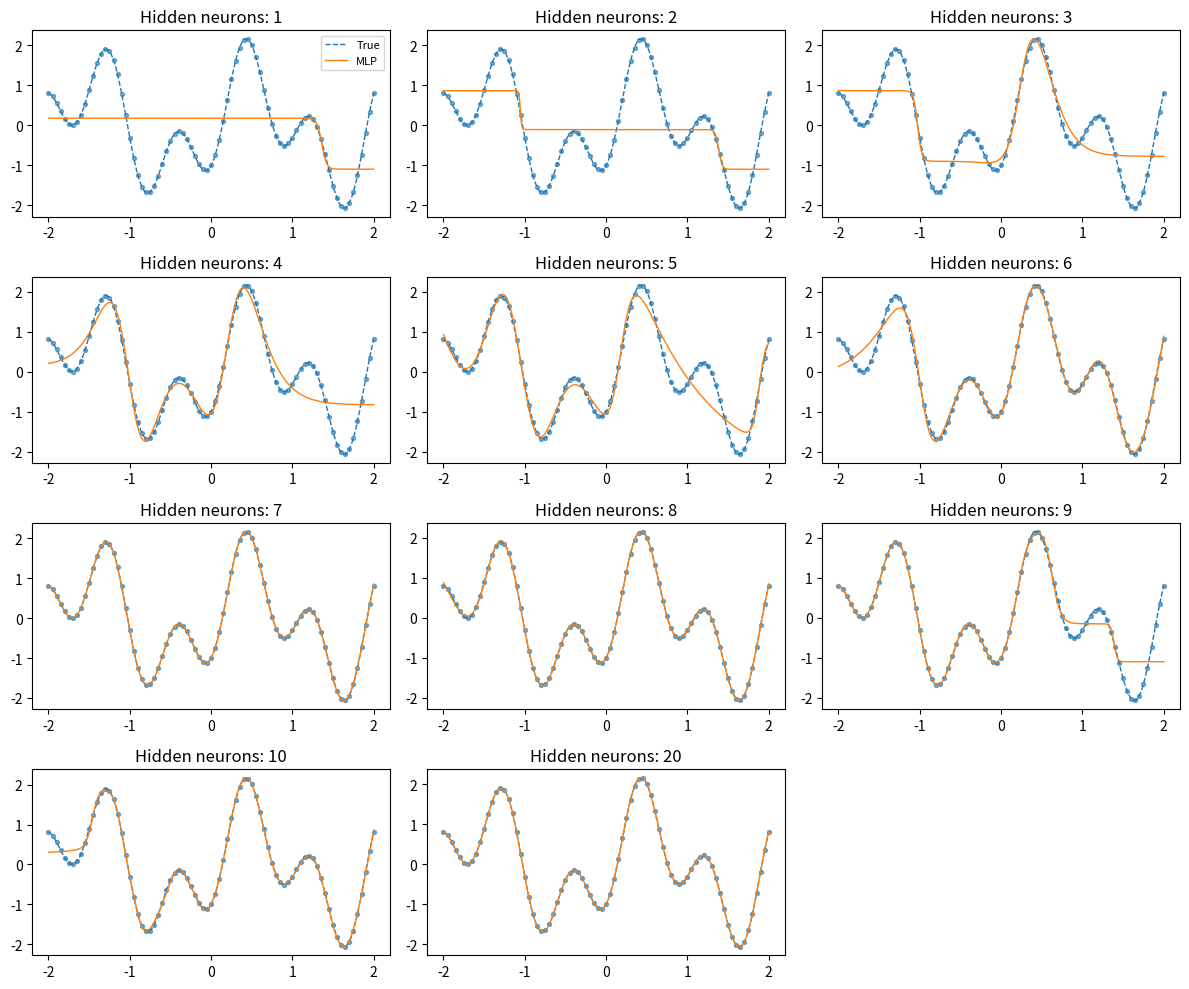

The script that saved this image:
import numpy as np
import matplotlib.pyplot as plt
from scipy.optimize import least_squares

# Reproducibility
np.random.seed(0)

# ---- Target function (corrected) ----
def target_fn(x):
    # x can be scalar or array
    return 1.2 * np.sin(np.pi * x) - np.cos(2.4 * np.pi * x)

# ---- Data ----
x_train = np.arange(-2.0, 2.0 + 1e-9, 0.05).reshape(-1, 1)   # step 0.05
y_train = target_fn(x_train).ravel()

x_test = np.arange(-2.0, 2.0 + 1e-9, 0.01).reshape(-1, 1)    # step 0.01
y_test = target_fn(x_test).ravel()

# ---- Forward pass for a 1-n-1 MLP (tanh hidden, linear output) ----
def forward(params, x, hidden_units):
    """
    params: 1D array of length 3*hidden_units + 1
      layout: [w1 (n), b1 (n), w2 (n), b2 (1)]
      where w1 is shape (1, n) flattened, b1 is (n,), w2 is (n,1) flattened, b2 is scalar.
    x: shape (m,1)
    returns: predictions shape (m,)
    """
    n = hidden_units
    # unpack
    w1 = params[0:n].reshape(1, n)             # (1, n)
    b1 = params[n:2*n].reshape(1, n)           # (n,) -> (1,n) for broadcasting
    w2 = params[2*n:3*n].reshape(n, 1)         # (n,1)
    b2 = params[3*n]                           # scalar

    hidden = np.tanh(x @ w1 + b1)              # (m, n)
    out = hidden @ w2 + b2                     # (m, 1)
    return out.ravel()

# ---- Residual (cost) function for least_squares ----
def residuals(params, x, y, hidden_units):
    return forward(params, x, hidden_units) - y

# ---- Training loop for different hidden sizes ----
hidden_sizes = list(range(1, 11)) + [20]   # 1..10 and 20 (stop at 20 as required)

results = []
plt.figure(figsize=(12, 10))
for idx, n in enumerate(hidden_sizes, 1):
    # number of parameters = n (w1) + n (b1) + n (w2) + 1 (b2) = 3n + 1
    n_params = 3 * n + 1
    init_params = np.random.randn(n_params) * 0.05

    # Levenberg-Marquardt (lm) requires residuals >= parameters (we ensured that)
    res = least_squares(residuals, init_params, args=(x_train, y_train, n), method='lm',
                        xtol=1e-10, ftol=1e-10, max_nfev=2000)

    # Evaluate
    y_train_pred = forward(res.x, x_train, n)
    y_test_pred  = forward(res.x, x_test, n)
    train_mse = np.mean((y_train_pred - y_train) ** 2)
    test_mse  = np.mean((y_test_pred  - y_test)  ** 2)
    pred_minus3 = forward(res.x, np.array([[-3.0]]), n)[0]
    pred_plus3  = forward(res.x, np.array([[ 3.0]]), n)[0]

    results.append({
        'n_hidden': n,
        'train_mse': train_mse,
        'test_mse': test_mse,
        'pred_-3': pred_minus3,
        'pred_+3': pred_plus3,
        'success': res.success,
        'cost': res.cost
    })

    # Plot (small grid)
    plt.subplot(4, 3, idx)
    plt.plot(x_test.ravel(), y_test, '--', linewidth=1, label='True')
    plt.plot(x_test.ravel(), y_test_pred, '-', linewidth=1, label='MLP')
    plt.scatter(x_train.ravel(), y_train, s=8, alpha=0.6)
    plt.title(f"Hidden neurons: {n}")
    if idx == 1:
        plt.legend(fontsize=8)

plt.tight_layout()
plt.show()

# ---- Print summary ----
print("For x = -3:" + str(target_fn(-3)))
print("For x = 3:" + str(target_fn(3)))
for r in results:
    print(f"n={r['n_hidden']:2d}"f"f(-3)={r['pred_-3']:.4f} | f(+3)={r['pred_+3']:.4f}")
